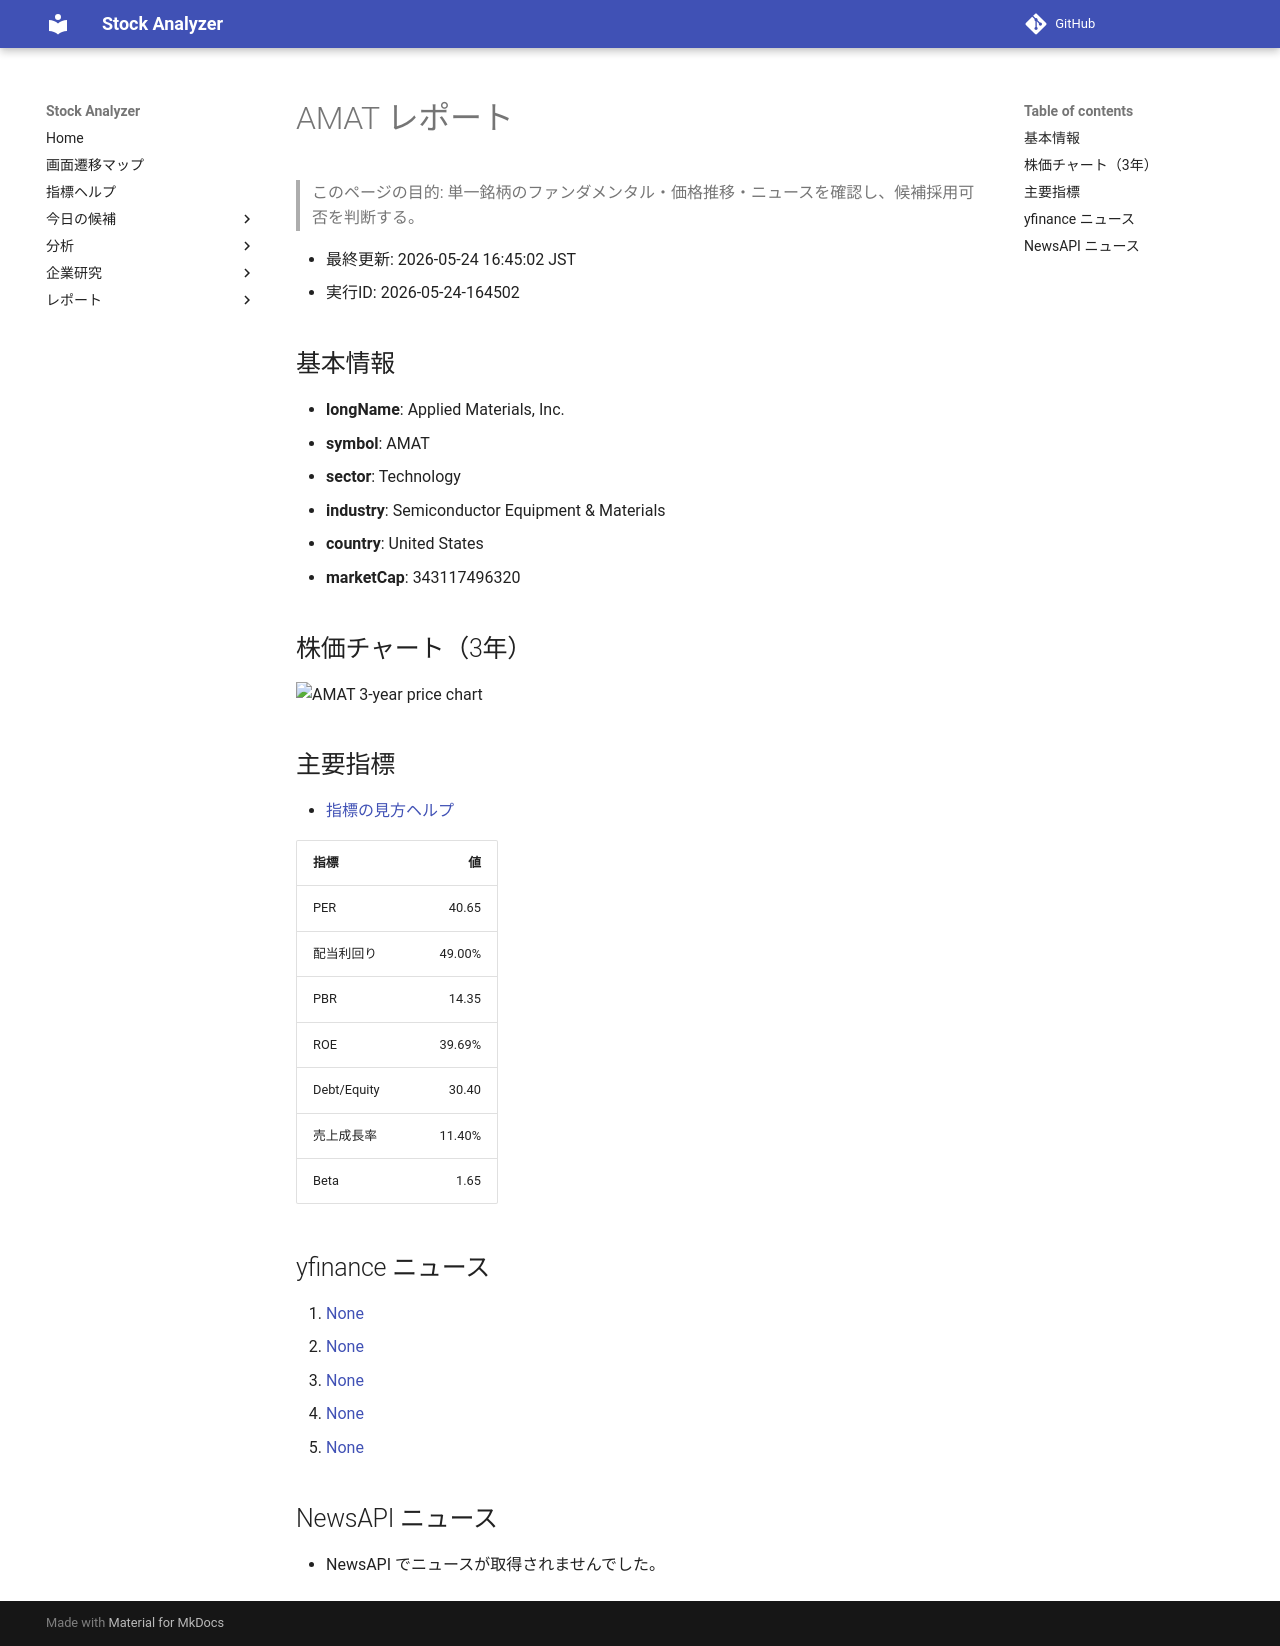

repository: Yumi-note/Making-APP · page: stocks/2026-05-24/164502/AMAT/index.html · generator: mkdocs

# AMAT レポート

> このページの目的: 単一銘柄のファンダメンタル・価格推移・ニュースを確認し、候補採用可否を判断する。

- 最終更新: 2026-05-24 16:45:02 JST
- 実行ID: 2026-05-24-164502

## 基本情報

- **longName**: Applied Materials, Inc.
- **symbol**: AMAT
- **sector**: Technology
- **industry**: Semiconductor Equipment & Materials
- **country**: United States
- **marketCap**: 343117496320

## 株価チャート（3年）

![AMAT 3-year price chart](AMAT_3y.png)

## 主要指標

- [指標の見方ヘルプ](../../../../indicators.md)

| 指標 | 値 |
|---|---:|
| PER | 40.65 |
| 配当利回り | 49.00% |
| PBR | 14.35 |
| ROE | 39.69% |
| Debt/Equity | 30.40 |
| 売上成長率 | 11.40% |
| Beta | 1.65 |

## yfinance ニュース

1. [None](None)
2. [None](None)
3. [None](None)
4. [None](None)
5. [None](None)

## NewsAPI ニュース

- NewsAPI でニュースが取得されませんでした。
